Labelled photos from "voiceover", an image-classification folder in tahahasan360/voiceover. The possible labels are: hello, world, leave, no one, behind.

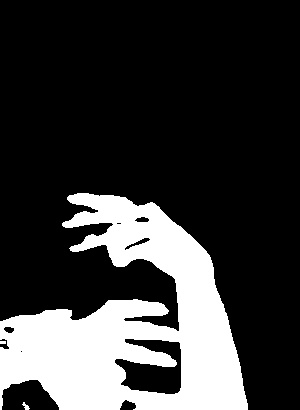
Label: world

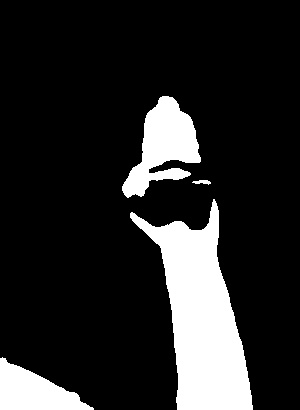
Label: hello

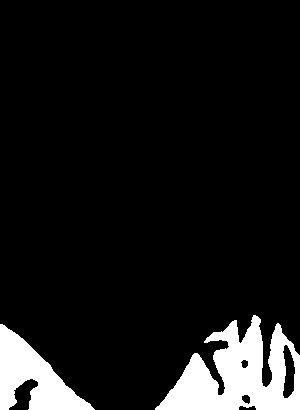
Label: no one

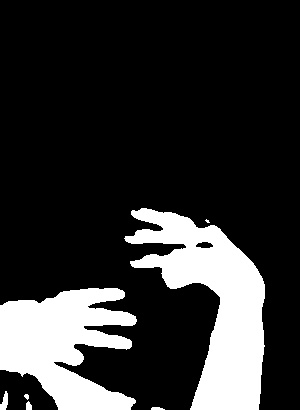
Label: world

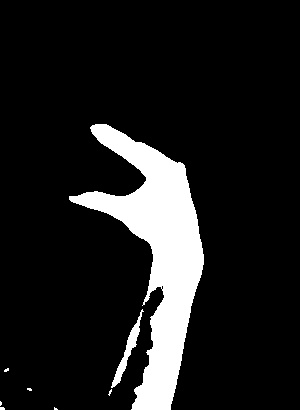
Label: leave

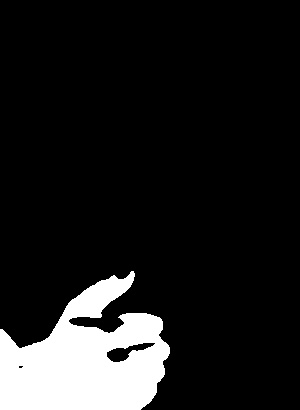
Label: behind
